Labelled photos from "dataset", an image-classification folder in laureanray/traffic-light-state-detection. The possible labels are: amber light, green light, red light, zero.

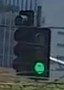
Label: green light

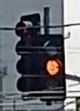
Label: amber light

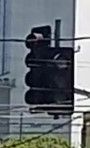
Label: zero

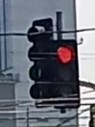
Label: red light

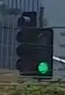
Label: green light

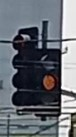
Label: amber light
